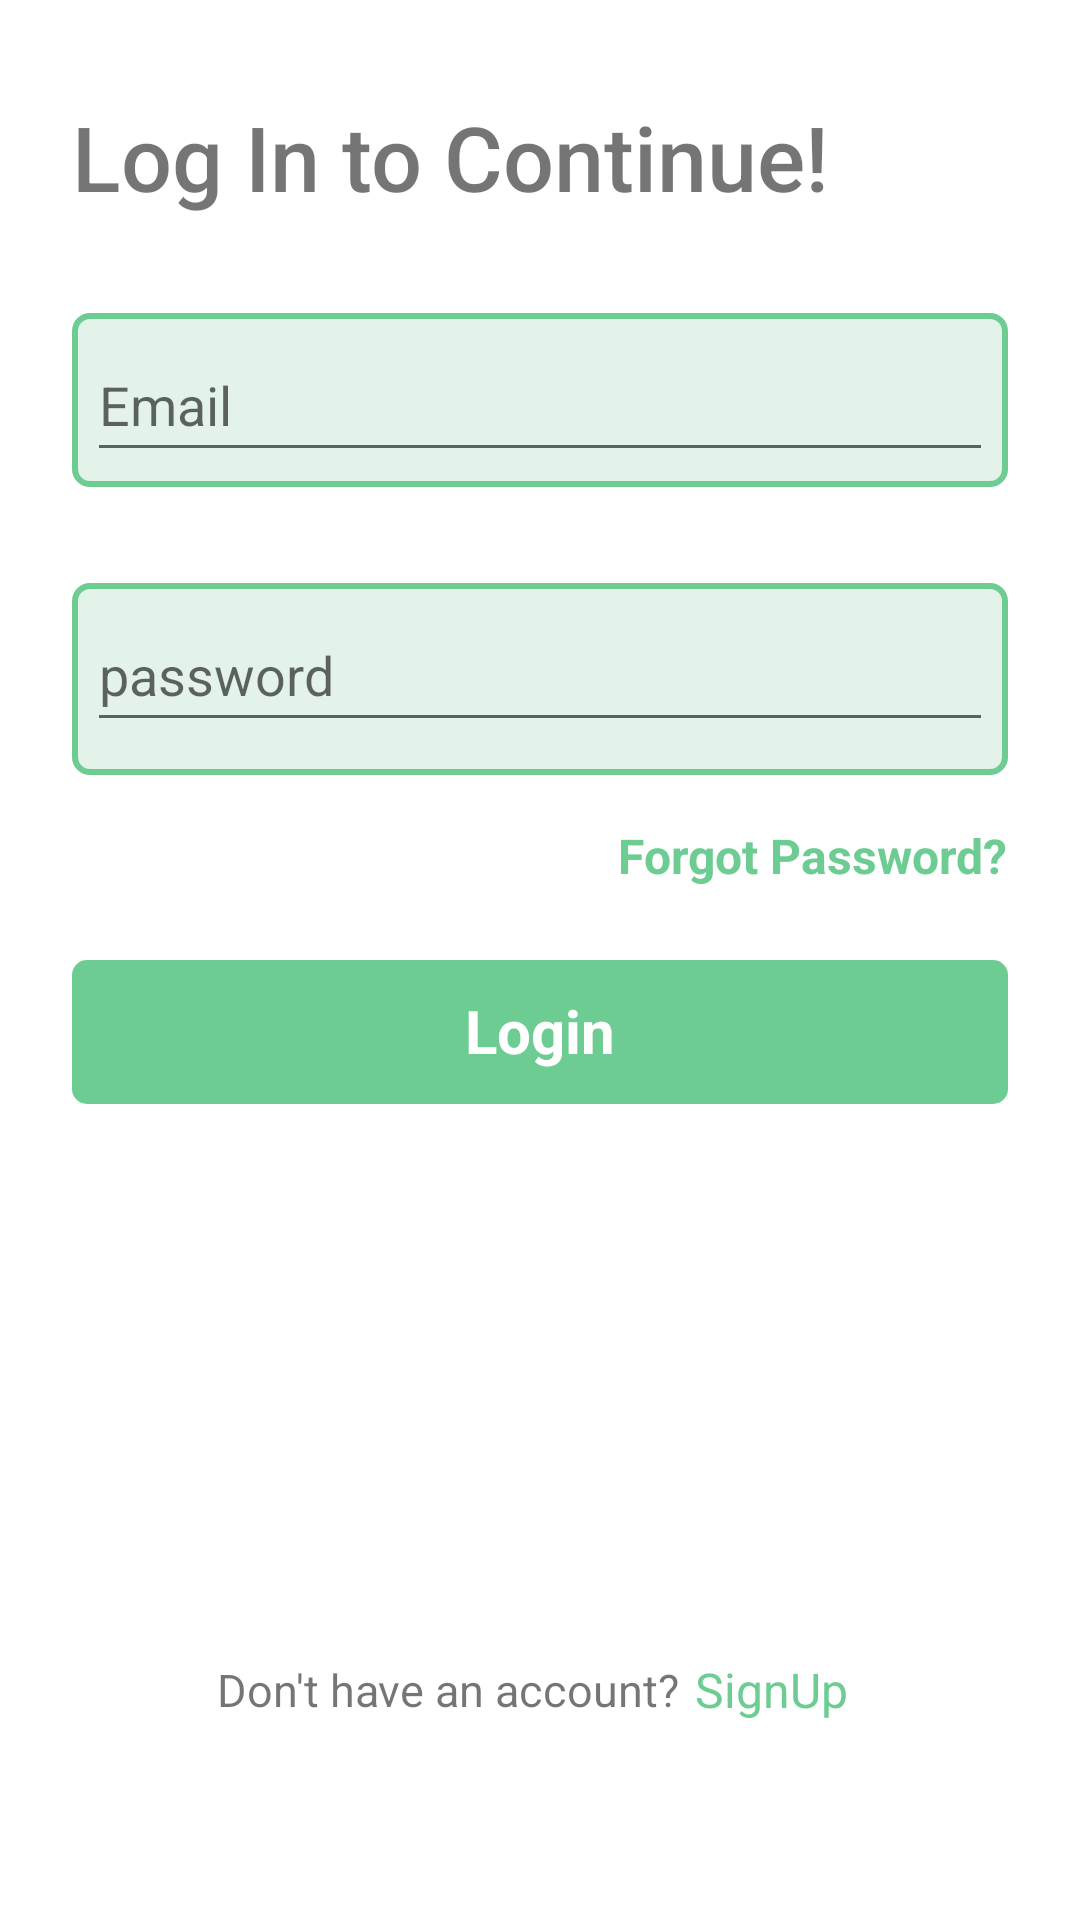

Reconstruct the res/layout file that produces this screen, plus the resources it refers to.
<!-- AndroidManifest.xml: application theme Theme.Nielit -->
<!-- res/layout/activity_login.xml -->
<?xml version="1.0" encoding="utf-8"?>
<androidx.constraintlayout.widget.ConstraintLayout xmlns:android="http://schemas.android.com/apk/res/android"
    xmlns:app="http://schemas.android.com/apk/res-auto"
    xmlns:tools="http://schemas.android.com/tools"
    android:layout_width="match_parent"
    android:layout_height="match_parent"
    android:backgroundTint="@color/login"
    tools:context=".login">

    <LinearLayout
        android:id="@+id/linearLayout3"
        android:layout_width="0dp"

        android:layout_height="64dp"
        android:layout_marginStart="24dp"
        android:layout_marginTop="32dp"
        android:layout_marginEnd="24dp"
        android:background="@drawable/border"
        android:padding="5dp"
        app:layout_constraintEnd_toEndOf="parent"
        app:layout_constraintStart_toStartOf="parent"
        app:layout_constraintTop_toBottomOf="@+id/linearLayout2">


        <EditText
            android:id="@+id/editTextTextPersonName"
            android:layout_width="match_parent"
            android:layout_height="wrap_content"
            android:hint="password"
            android:inputType="textPassword"
            android:minHeight="48dp" />
    </LinearLayout>

    <LinearLayout
        android:id="@+id/linearLayout"
        android:layout_width="match_parent"
        android:layout_height="wrap_content"
        android:layout_marginStart="24dp"
        android:layout_marginTop="32dp"
        android:orientation="vertical"
        app:layout_constraintEnd_toEndOf="parent"
        app:layout_constraintStart_toStartOf="parent"
        app:layout_constraintTop_toTopOf="parent">

        <TextView
            android:layout_width="match_parent"
            android:layout_height="wrap_content"
            android:fontFamily="sans-serif-medium"
            android:text="Log In to Continue!"
            android:textSize="30sp" />

    </LinearLayout>

    <LinearLayout
        android:id="@+id/linearLayout2"
        android:layout_width="0dp"

        android:layout_height="wrap_content"
        android:layout_marginStart="24dp"
        android:layout_marginTop="32dp"
        android:layout_marginEnd="24dp"
        android:padding="5dp"

        android:background="@drawable/border"
        app:layout_constraintEnd_toEndOf="parent"
        app:layout_constraintStart_toStartOf="parent"
        app:layout_constraintTop_toBottomOf="@+id/linearLayout">


        <EditText
            android:id="@+id/TextPersonName"
            android:layout_width="match_parent"
            android:layout_height="wrap_content"
            android:hint="Email"
            android:inputType="textEmailAddress"
            android:minHeight="48dp" />
    </LinearLayout>

    <TextView
        android:id="@+id/textView2"
        android:layout_width="wrap_content"
        android:layout_height="wrap_content"
        android:layout_marginTop="16dp"
        android:layout_marginEnd="24dp"
        android:text="Forgot Password?"
        android:textColor="@color/logindark"
        android:textSize="16sp"
        android:textStyle="bold"
        app:layout_constraintEnd_toEndOf="parent"
        app:layout_constraintHorizontal_bias="1.0"
        app:layout_constraintStart_toStartOf="parent"
        app:layout_constraintTop_toBottomOf="@+id/linearLayout3" />

    <TextView
        android:id="@+id/Loginbut"
        android:layout_width="0dp"
        android:layout_height="wrap_content"
        android:layout_marginStart="24dp"
        android:layout_marginTop="24dp"
        android:layout_marginEnd="24dp"
        android:background="@drawable/but_back"
        android:padding="10dp"
        android:text="Login"
        android:textAlignment="center"
        android:textColor="@color/white"
        android:textSize="20sp"
        android:textStyle="bold"
        android:minHeight="48dp"
        app:layout_constraintEnd_toEndOf="parent"
        app:layout_constraintStart_toStartOf="parent"
        app:layout_constraintTop_toBottomOf="@+id/textView2" />

    <LinearLayout
        android:layout_width="0dp"
        android:layout_height="wrap_content"
        android:layout_marginStart="24dp"
        android:layout_marginEnd="24dp"
        android:layout_marginBottom="32dp"
        android:gravity="center"
        app:layout_constraintBottom_toBottomOf="parent"
        app:layout_constraintEnd_toEndOf="parent"
        app:layout_constraintStart_toStartOf="parent"
        app:layout_constraintTop_toBottomOf="@+id/Loginbut"
        app:layout_constraintVertical_bias="0.86">

        <TextView
            android:layout_width="wrap_content"
            android:layout_height="wrap_content"
            android:text="Don't have an account?"

            android:textSize="15sp" />

        <TextView
            android:id="@+id/signuptxt"
            android:layout_width="wrap_content"
            android:layout_height="wrap_content"
            android:padding="5dp"
            android:text="SignUp"
            android:textColor="@color/logindark"
            android:textSize="16sp" />

    </LinearLayout>



</androidx.constraintlayout.widget.ConstraintLayout>
<!-- resources referenced by this layout -->
<resources>
  <color name="login">#E4F3EA</color>
  <color name="logindark">#6CCC92</color>
  <color name="white">#FFFFFFFF</color>
  <!-- drawable border (drawable) -->
  <?xml version="1.0" encoding="utf-8"?>
  <shape xmlns:android="http://schemas.android.com/apk/res/android">
  <stroke android:color="@color/logindark"
      android:width="2dp"/>
      <corners android:radius="5dp"/>
      <gradient
          android:startColor="@color/login" android:endColor="@color/login"/>
  </shape>
  <!-- drawable but_back (drawable) -->
  <?xml version="1.0" encoding="utf-8"?>
  <shape xmlns:android="http://schemas.android.com/apk/res/android">
  <corners android:radius="5dp"/>
      <solid android:color="@color/logindark"/>
  </shape>
  <style name="Theme.Nielit" parent="Theme.MaterialComponents.DayNight.DarkActionBar">
          
          <item name="colorPrimary">@color/purple_500</item>
          <item name="colorPrimaryVariant">@color/purple_700</item>
          <item name="colorOnPrimary">@color/white</item>
          
          <item name="colorSecondary">@color/teal_200</item>
          <item name="colorSecondaryVariant">@color/teal_700</item>
          <item name="colorOnSecondary">@color/black</item>
          
          <item name="android:statusBarColor" tools:targetApi="l">?attr/colorPrimaryVariant</item>
  
  
          
      </style>
  <color name="purple_500">#FF6200EE</color>
  <color name="purple_700">#FF3700B3</color>
  <color name="teal_200">#FF03DAC5</color>
  <color name="teal_700">#FF018786</color>
  <color name="black">#FF000000</color>
</resources>
